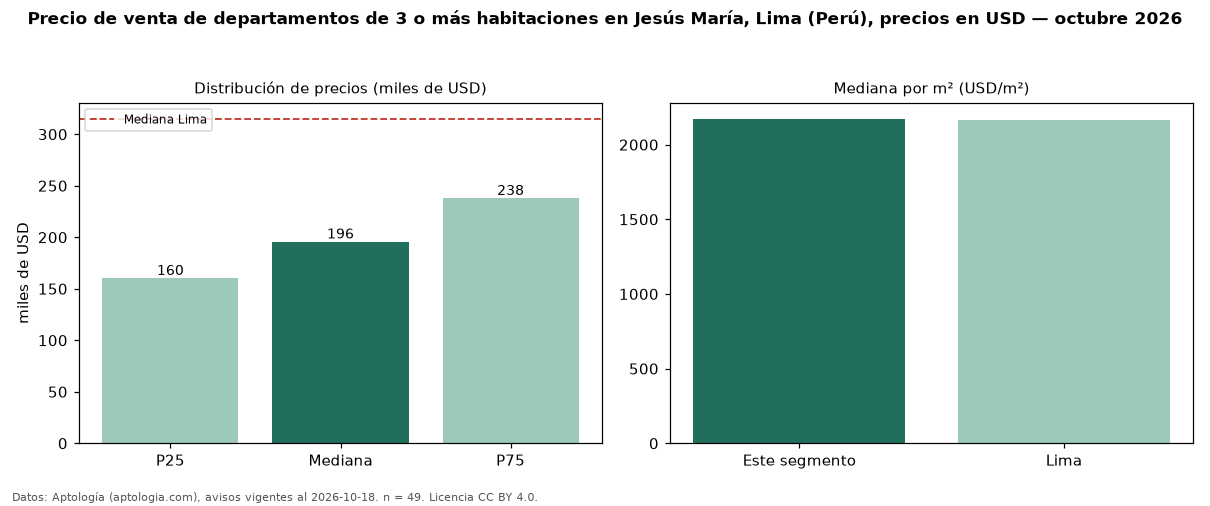

The file beside this chart, header and first rows:
seccion, metrica, valor, moneda, n
precio, p25, 160237, USD, 49
precio, mediana, 195633, USD, 49
precio, p75, 237861, USD, 49
precio, minimo, 105000, USD, 49
precio, maximo, 990000, USD, 49
m2, mediana_precio_m2, 2173, USD, 47
m2, area_mediana_m2, 88.5, m2, 47
banos, mediana_banos, 2.0, , 
habitaciones, 3+, 195633, USD, 49
ciudad, mediana_ciudad_referencia, 315000, USD, 
ciudad, mediana_m2_ciudad, 2166, USD, 
fuente, fecha_datos, 2026-10-18, , 
fuente, atribucion, https://www.aptologia.com/pe/venta/lima/…, , 
fuente, licencia, CC BY 4.0, , 
